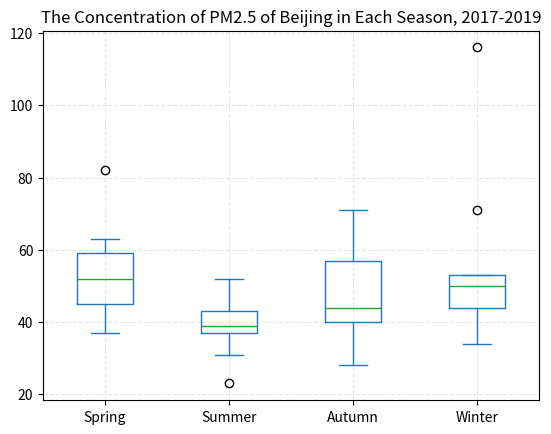

Recreate this plot in Python.
import numpy as np
import pandas as pd
import matplotlib.pyplot as plt
data = {
'Spring': [52, 45, 37, 82, 59, 45, 63, 53, 48],
'Summer': [39, 37, 23, 43, 44, 31, 42, 52, 38],
'Autumn': [36, 40, 44, 28, 42, 71, 58, 57, 46],
"Winter": [44, 51, 53, 38, 34, 50, 44, 116, 71]
}
df = pd.DataFrame(data)
df.plot.box(title="The Concentration of PM2.5 of Beijing in Each Season, 2017-2019")
plt.grid(linestyle="--", alpha=0.3)
plt.show()
